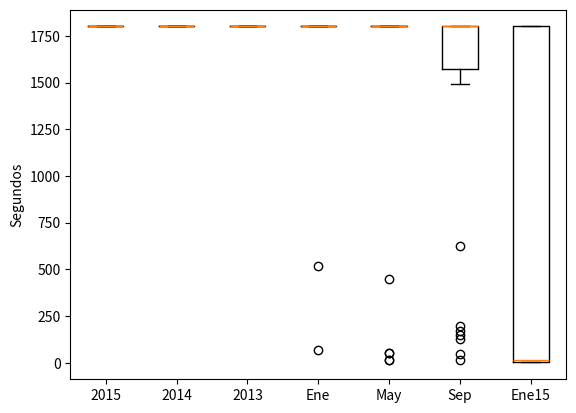

Write the Python code that produced this figure.

import os
import math as m
import numpy as np
import matplotlib.pyplot as plt
from scipy import special

#year
data_y1 = [
1800.068359 , 1800.058228 , 1800.033813 , 1800.005249 , 1800.047607 , 1800.036987 , 1800.023315 , 1800.035156 , 1800.029663 , 1800.019531 , 1800.029785 , 1800.016235 , 1800.057983 , 1800.030762 , 1800.027100 , 1800.040405 , 1800.020264 , 1800.065796 , 1800.015381 , 1800.054565 , 1800.031738 , 1800.049561 , 1800.014771 , 1800.002441 , 1800.033325 , 1800.068848 , 1800.016479 , 1800.031250 , 1800.049927 , 1800.040527
]

data_y2 = [
1800.054443 , 1800.016602 , 1800.048096 , 1800.029663 , 1800.042480 , 1800.016602 , 1800.034302 , 1800.021729 , 1800.067627 , 1800.003296 , 1800.002197 , 1800.022583 , 1800.066284 , 1800.040405 , 1800.038086 , 1800.019531 , 1800.012573 , 1800.012085 , 1800.014160 , 1800.041016 , 1800.055786 , 1800.007568 , 1800.070435 , 1800.043579 , 1800.069092 , 1800.051270 , 1800.037109 , 1800.065918 , 1800.028809 , 1800.028931
]

data_y3 = [
 1800.035034 , 1800.054932 , 1800.055420 , 1800.067505 , 1800.017334 , 1800.053467 , 1800.055908 , 1800.069336 , 1800.023682 , 1800.011230 , 1800.006104 , 1800.072998 , 1800.047119 , 1800.076050 , 1800.040649 , 1800.055054 , 1800.060791 , 1800.062988 , 1800.056396 , 1800.012207 , 1800.074341 , 1800.009644 , 1800.034790 , 1800.056152 , 1800.032837 , 1800.054199 , 1800.071899 , 1800.027832 , 1800.020752 , 1800.035767
 ]

#suma de meses
data_m1 = [
1800.050781 , 1800.065186 , 1800.019653 , 1800.007080 , 1800.005493 , 1800.035889 , 1800.027344 , 1800.053345 , 1800.065063 , 1800.023560 , 1800.017334 , 1800.052734 , 1800.055542 , 1800.013794 , 1800.022461 , 68.418274 , 1800.001831 , 1800.023560 , 1800.053711 , 1800.034302 , 1800.049683 , 1800.000854 , 1800.036255 , 1800.027832 , 1800.052979 , 1800.054199 , 1800.075195 , 1800.003418 , 518.103638 , 1800.048218
]

data_m5 = [
1800.057007 , 1800.053711 , 51.146198 , 1800.021118 , 1800.017578 , 1800.048218 , 1800.007690 , 53.725151 , 1800.080200 , 16.196764 , 1800.042480 , 1800.004883 , 1800.042114 , 1800.018555 , 1800.063110 , 1800.025879 , 1800.024658 , 1800.064941 , 17.223831 , 1800.034546 , 1800.037354 , 448.120758 , 1800.036621 , 1800.049683 , 1800.034912 , 1800.048096 , 1800.039917 , 1800.046753 , 1800.028198 , 1800.051270
]

data_m9 = [
1800.069214 , 150.649612 , 1800.004395 , 1800.069336 , 1800.062378 , 623.148071 , 1800.013672 , 1800.059082 , 12.330435 , 1800.034912 , 1800.015259 , 199.076035 , 1800.016357 , 1493.670166 , 1800.036621 , 47.743061 , 1800.042480 , 1800.050781 , 168.301453 , 1800.042725 , 1800.017456 , 1800.001465 , 1800.039307 , 1800.008789 , 1800.068359 , 1800.003540 , 128.228073 , 1800.057983 , 1800.049805 , 1800.013184
]

#mes en particular
data_ene15 = [
 7.893919 , 7.290680 , 1.502671 , 17.554428 , 37.558632 , 4.989833 , 1.629125 , 6.147320 , 1174.486328 , 1800.031128 , 10.272712 , 3.862843 , 3.051596 , 43.083672 , 1800.000732 , 6.727856 , 1800.066040 , 2.594200 , 1800.043579 , 1800.030396 , 5.495040 , 4.335523 , 3.800953 , 2.213092 , 35.195293 , 1800.037842 , 1800.055176 , 1800.032227 , 22.774168 , 1800.071899
 ] 

AllData = [data_y1, data_y2, data_y3, data_m1, data_m5, data_m9, data_ene15]
labels = ["2015", "2014", "2013", "Ene", "May", "Sep", "Ene15"]

plt.boxplot(AllData, labels = labels)
plt.ylabel("Segundos")
plt.show()